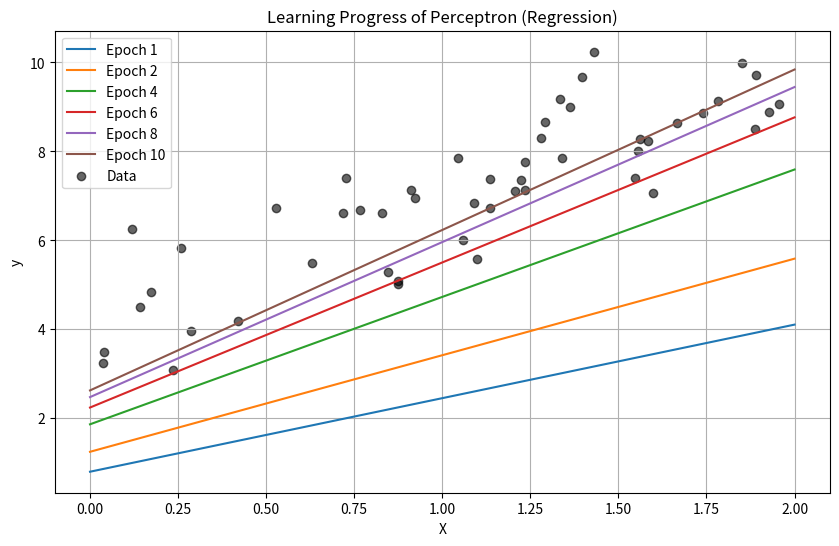

The script that saved this image:
import numpy as np
import matplotlib.pyplot as plt

EPOCH = 10
PLOT_INTERVAL = 2
DATA_SIZE = 50

# Generate synthetic 2D regression dataset
np.random.seed(0)
X = 2 * np.random.rand(DATA_SIZE, 1)
y = 4 + 3 * X + np.random.randn(DATA_SIZE, 1)  # y = 4 + 3x + noise

# Add bias term (x0 = 1)
X_b = np.c_[np.ones((DATA_SIZE, 1)), X]  # shape (DATA_SIZE, 2)


# Perceptron model for regression
class PerceptronRegressor:
    def __init__(self, lr=0.1):
        self.lr = lr
        # two weights (bias + x weight)
        self.theta = np.random.randn(2, 1)

    def predict(self, X):
        return X @ self.theta

    def fit(self, X, y, epochs=EPOCH, plot_interval=PLOT_INTERVAL):
        plt.figure(figsize=(10, 6))
        for epoch in range(1, epochs + 1):
            y_pred = self.predict(X)
            error = y_pred - y
            gradients = 2 / len(X) * X.T @ error
            self.theta -= self.lr * gradients

            # Plot every `plot_interval` epochs
            if epoch % plot_interval == 0 or epoch == 1:
                x_line = np.array([[1, 0], [1, 2]])
                y_line = self.predict(x_line)
                plt.plot(x_line[:, 1], y_line, label=f'Epoch {epoch}')

        # Final plot settings
        plt.scatter(X[:, 1], y, color='black', label='Data', alpha=0.6)
        plt.xlabel('X')
        plt.ylabel('y')
        plt.title('Learning Progress of Perceptron (Regression)')
        plt.legend()
        plt.grid(True)
        plt.show()


# Create and train the perceptron regressor
perceptron = PerceptronRegressor(lr=0.05)
perceptron.fit(X_b, y)
